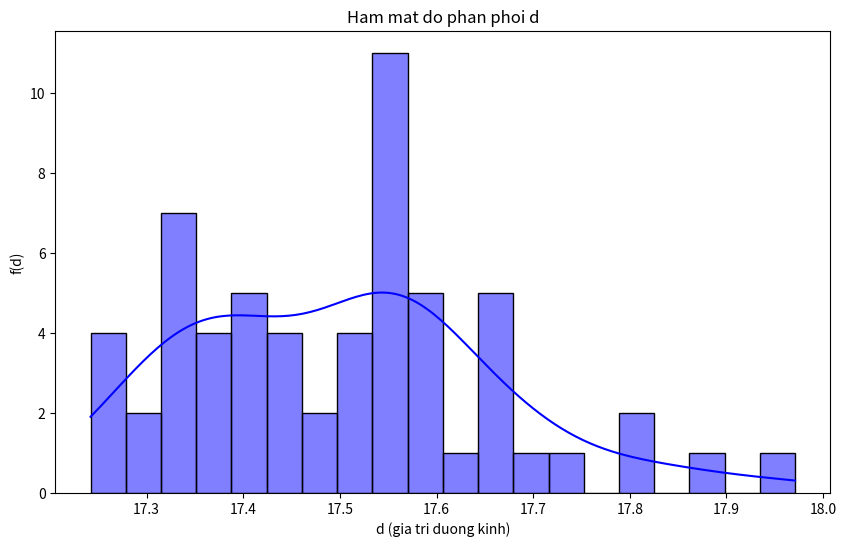

This chart was generated by the following Python code:
import numpy as np
import matplotlib.pyplot as plt
import seaborn as sns  # Thêm dòng này để nhập thư viện Seaborn
from scipy.stats import norm

# Dữ liệu đo được
d_values = np.array([17.418, 17.591, 17.569, 17.396, 17.479, 17.726, 17.498, 17.347, 17.656, 17.553,
                    17.547, 17.501, 17.520, 17.322, 17.560, 17.269, 17.525, 17.428, 17.495, 17.364,
                    17.580, 17.364, 17.672, 17.425, 17.337, 17.584, 17.550, 17.595, 17.666, 17.452,
                    17.303, 17.252, 17.308, 17.242, 17.658, 17.536, 17.557, 17.971, 17.405, 17.325,
                    17.405, 17.801, 17.351, 17.872, 17.338, 17.277, 17.566, 17.557, 17.545, 17.549,
                    17.611, 17.387, 17.810, 17.355, 17.572, 17.341, 17.410, 17.691, 17.677, 17.431])

# Tính giá trị trung bình và độ lệch chuẩn
mean_d = np.mean(d_values)
std_d = np.std(d_values)

print("a) gia tri duong kinh cua d:", mean_d)
print("   do lech chuan cua d:", std_d)

confidence_interval = norm.interval(0.95, loc=mean_d, scale=std_d/np.sqrt(len(d_values)))
number_of_experiments = (norm.ppf(0.975) * std_d / (0.02 * mean_d))**2

print("c) Khoang tin cay ki vong (95%):", confidence_interval)
print("   So thi nghiem lap:", int(np.ceil(number_of_experiments)))

first_20_values = d_values[:20]
last_20_values = d_values[-20:]

mean_first_20 = np.mean(first_20_values)
std_first_20 = np.std(first_20_values)

mean_last_20 = np.mean(last_20_values)
std_last_20 = np.std(last_20_values)

print("d) Gia tri trung binh cua 20 gia tri dau:", mean_first_20)
print("   Do lech chuan cua 20 gia tri dau:", std_first_20)
print("   Gia tri trung binh cua 20 gia tri cuoi:", mean_last_20)
print("   Do lech chuan cua 20 gia tri cuoi:", std_last_20)

first_10_values = d_values[:10]
last_40_values = d_values[-40:]

mean_first_10 = np.mean(first_10_values)
std_first_10 = np.std(first_10_values)

mean_last_40 = np.mean(last_40_values)
std_last_40 = np.std(last_40_values)

print("e) Gia tri trung binh cua 10 gia tri dau:", mean_first_10)
print("   Do lech chuan cua 10 gia tri dau:", std_first_10)
print("   Gia tri trung binh cua 40 gia tri cuoi:", mean_last_40)
print("   Do lech chuan cua 40 gia tri cuoi:", std_last_40)

min_value = np.min(d_values)
max_value = np.max(d_values)

print("f) So nho nhat:", min_value)
print("   Lon nhat:", max_value)

import numpy as np
from scipy.stats import describe, shapiro

# Sử dụng describe để có cái nhìn tổng quan về phân phối
desc_stats = describe(d_values)
print("describe:")
print(desc_stats)

# Kiểm tra phân phối của sai số thô sử dụng kiểm định Shapiro-Wilk
shapiro_test_statistic, shapiro_p_value = shapiro(d_values)
print("Shapiro-Wilk:")
print("Statistic:", shapiro_test_statistic)
print("p-value:", shapiro_p_value)

# Vẽ đồ thị hàm mật độ phân phối
plt.figure(figsize=(10, 6))
sns.histplot(d_values, kde=True, color='blue', bins=20)
plt.title('Ham mat do phan phoi d')
plt.xlabel('d (gia tri duong kinh)')
plt.ylabel('f(d)')
plt.show()

